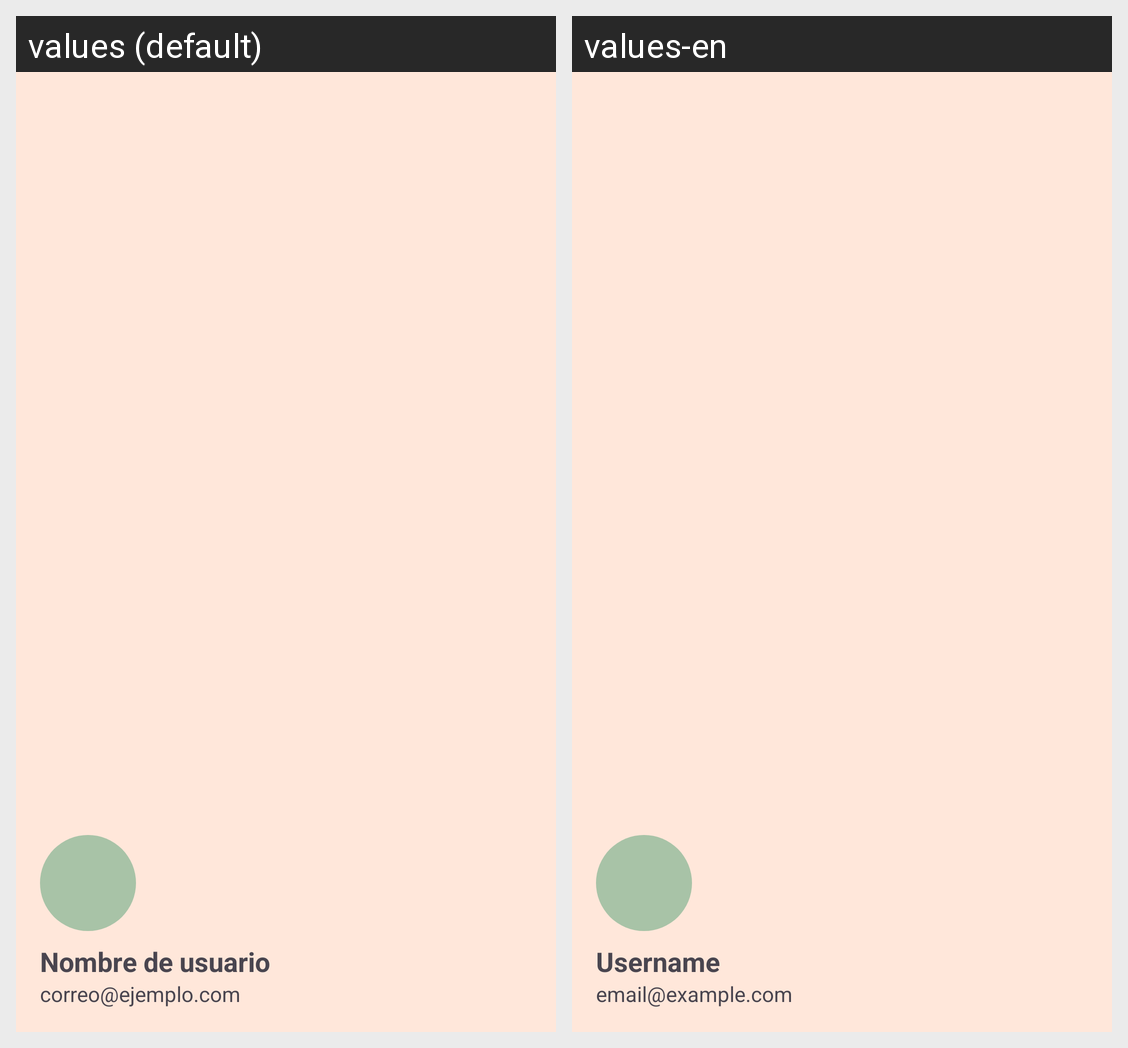

Strings drawn on this Android screen and how each of the app's shown locales translates them:
Android screen res/layout/drawer_header.xml rendered under 2 locales, left to right: values (default), values-en. Device: Nexus 5 (rendered at 1080×1920; each locale shown at half size, 540×960, under a caption strip naming it); theme Theme.Nualia3.Splash.
Strings drawn on this screen, with the default value and each locale's value (text and hints the layout hard-codes, and strings that could not be matched under every locale, appear in the picture but are not listed):

nombre_de_usuario
  values: Nombre de usuario
  values-en: Username

correo_ejemplo
  values: correo@ejemplo.com
  values-en: email@example.com
